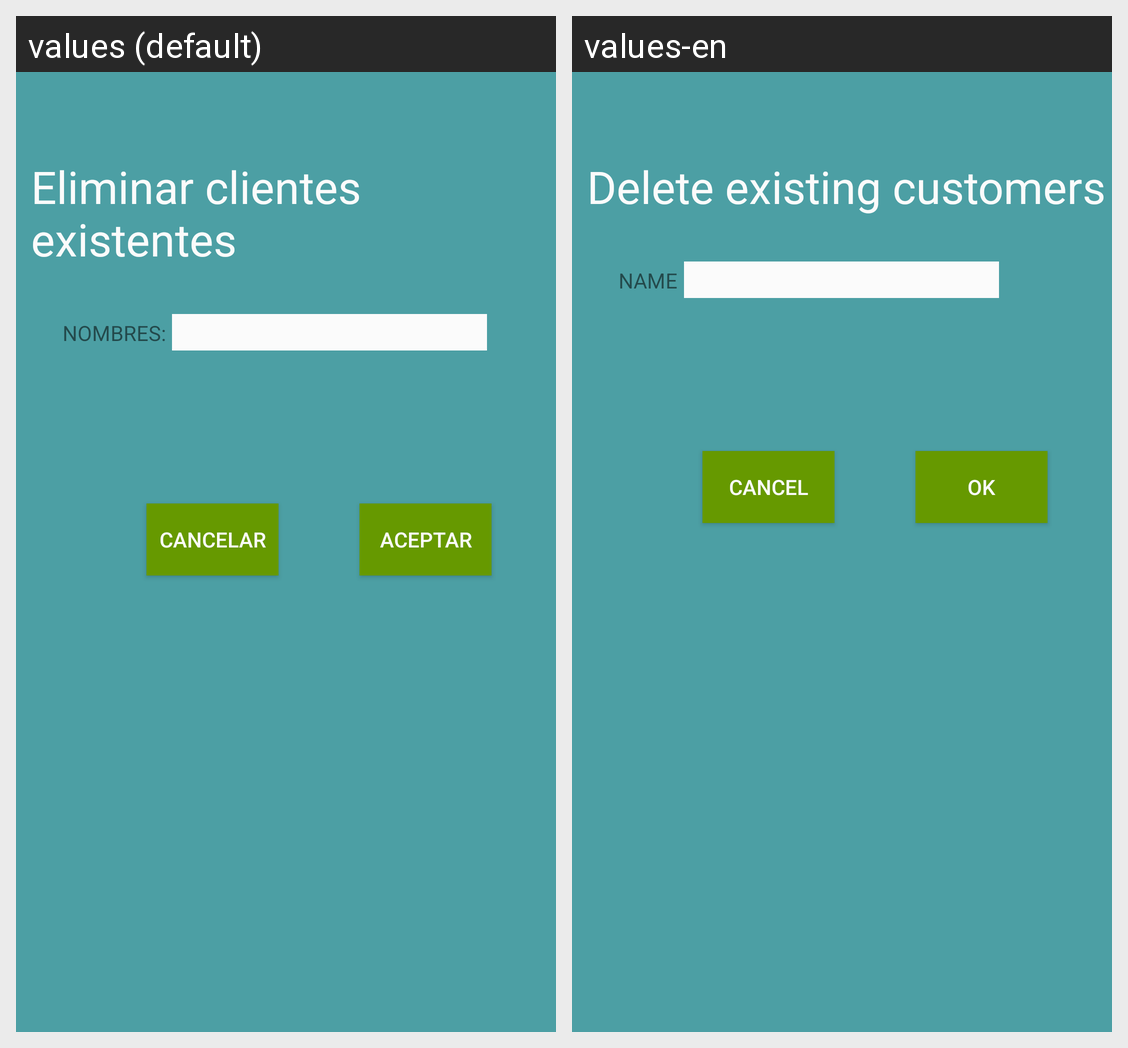

This grid shows one Android layout under two languages. Give, for every string resource on the screen, its name, the default text and each shown locale's text.
Android screen res/layout/activity_bajas.xml rendered under 2 locales, left to right: values (default), values-en. Device: Nexus 5 (rendered at 1080×1920; each locale shown at half size, 540×960, under a caption strip naming it); theme AppTheme.
Strings drawn on this screen, with the default value and each locale's value (text and hints the layout hard-codes, and strings that could not be matched under every locale, appear in the picture but are not listed):

txt_titulo_eliminar
  values: Eliminar clientes existentes
  values-en: Delete existing customers

tv_nombres
  values: NOMBRES:
  values-en: NAME

btn_aceptar_login
  values: ACEPTAR
  values-en: OK

btn_cancelar_login
  values: CANCELAR
  values-en: CANCEL
